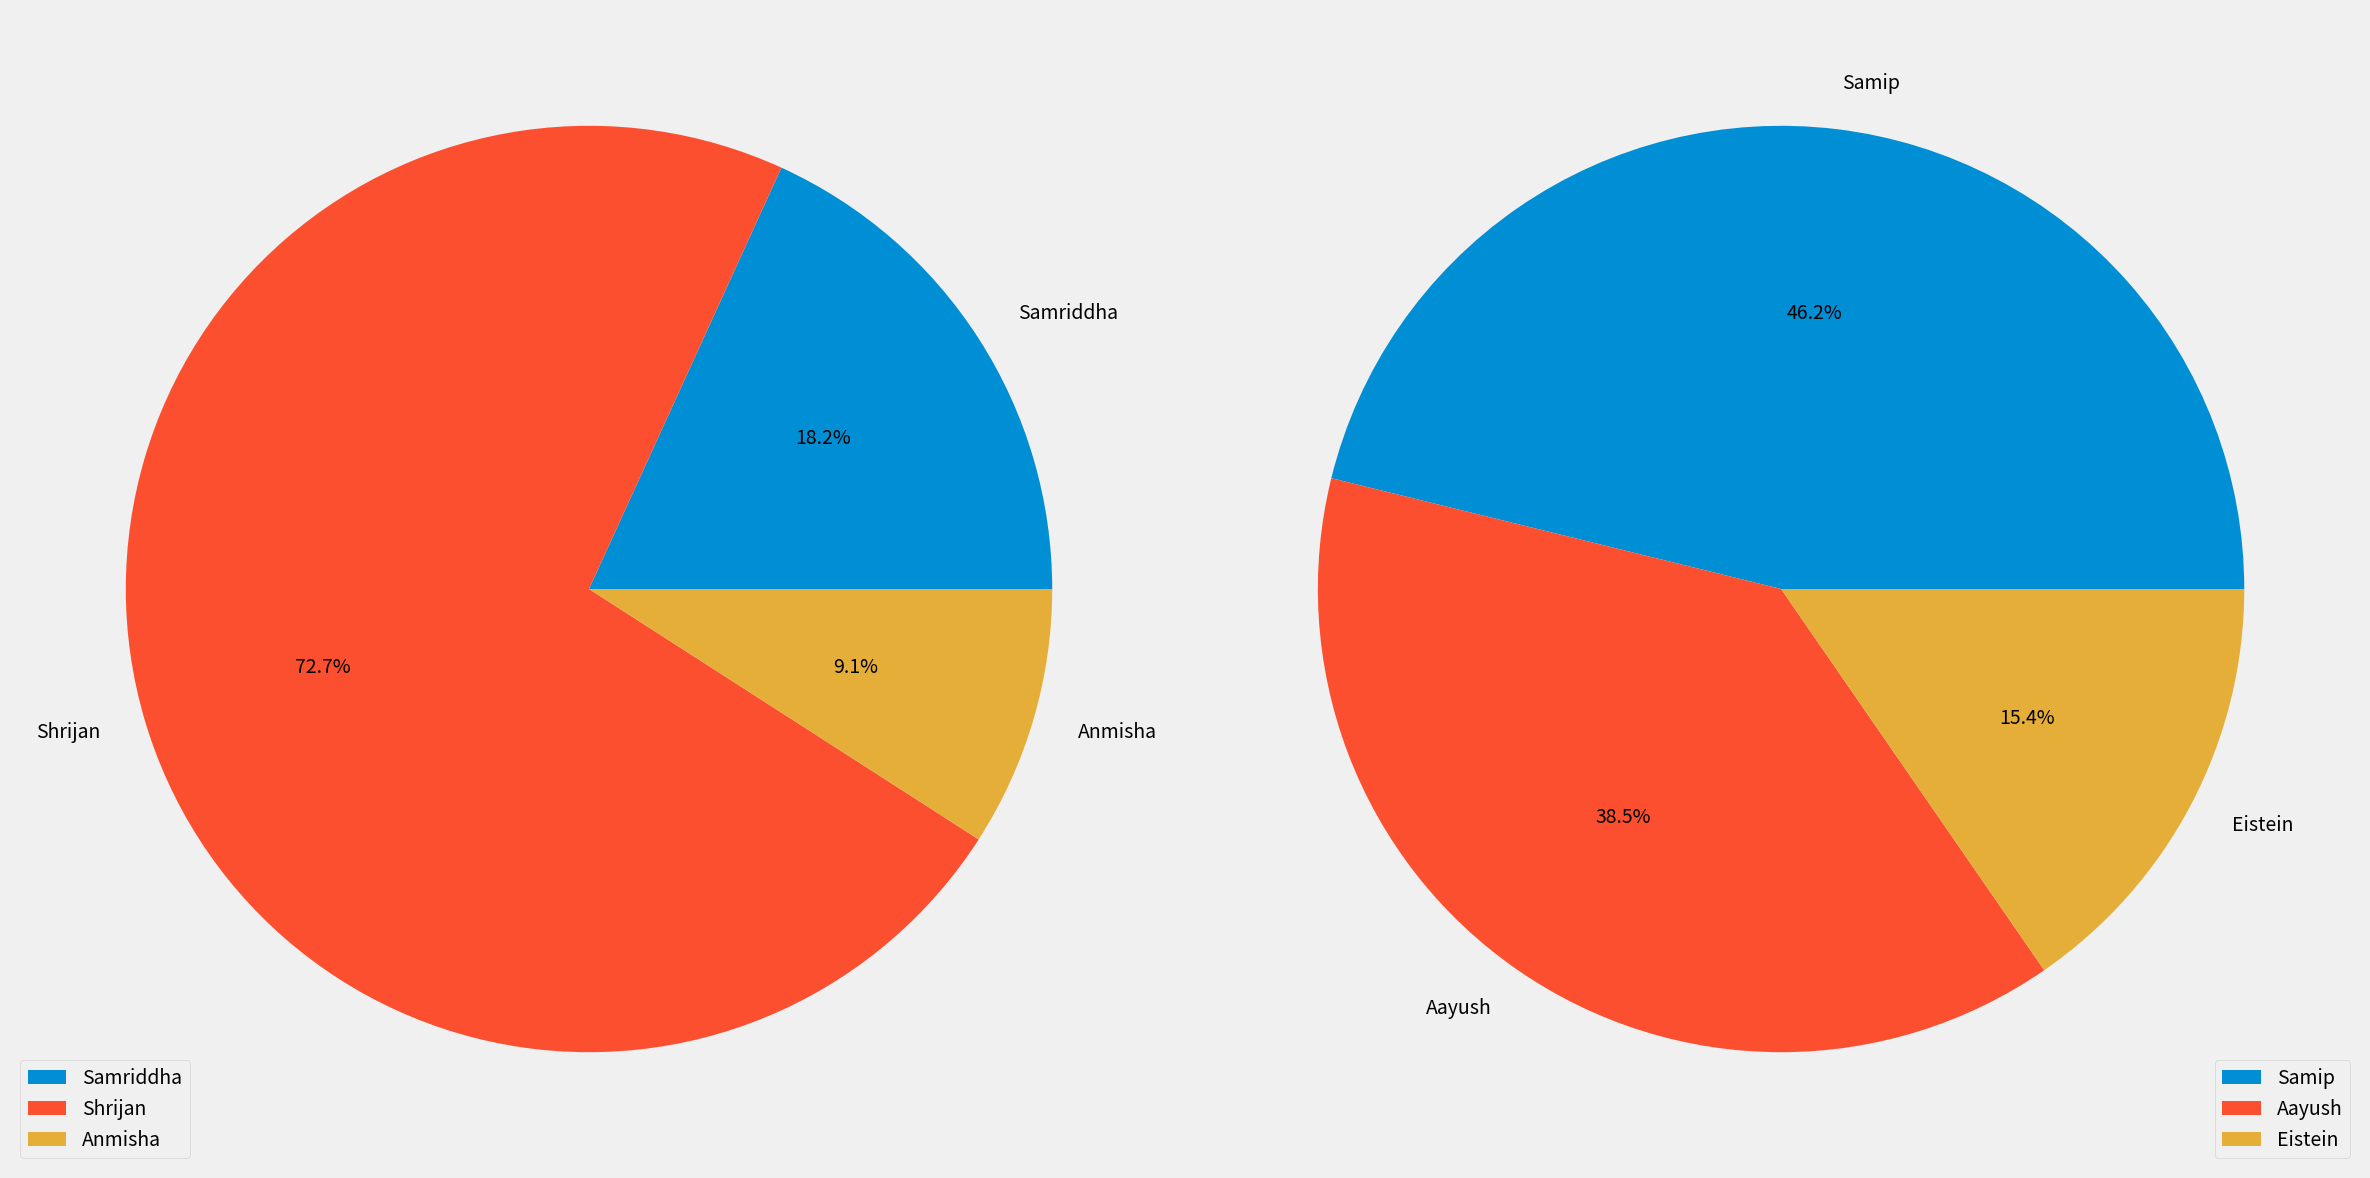

Python code for this plot:
import matplotlib.pyplot as plt

plt.style.use('fivethirtyeight')

slices1 = [100, 400, 50]
labels1 = ["Samriddha", "Shrijan", "Anmisha"]

slices2 = [300, 250, 100]
labels2 = ["Samip", "Aayush", "Eistein"]

fig, axs = plt.subplots(1, 2, figsize=(24, 12))

axs[0].pie(slices1, labels = labels1, autopct = "%1.1f%%")
axs[0].legend(loc='lower left')

axs[1].pie(slices2, labels = labels2, autopct = "%1.1f%%")
axs[1].legend(loc='lower right')

plt.tight_layout()
plt.show()
